Photos from the image-classification dataset "Chapter-1.2" in the GitHub repository markjprice/everything-ai-vb. Its 2 classes are: croissants, muffins.

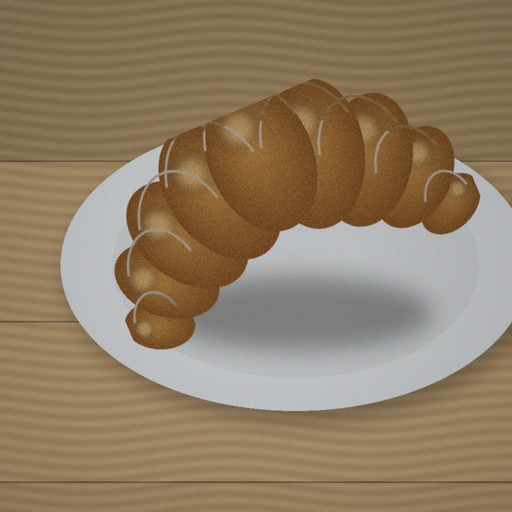
Label: croissants

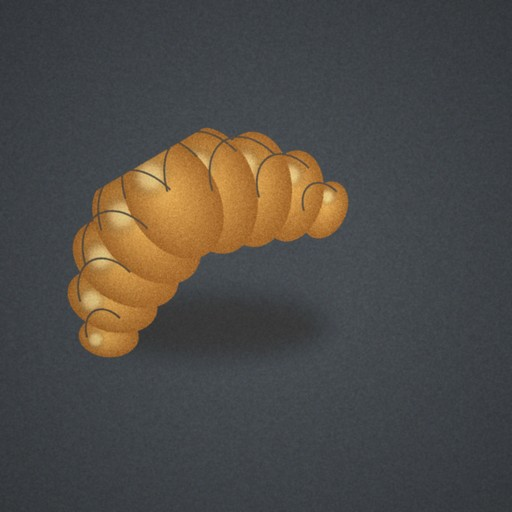
Label: croissants

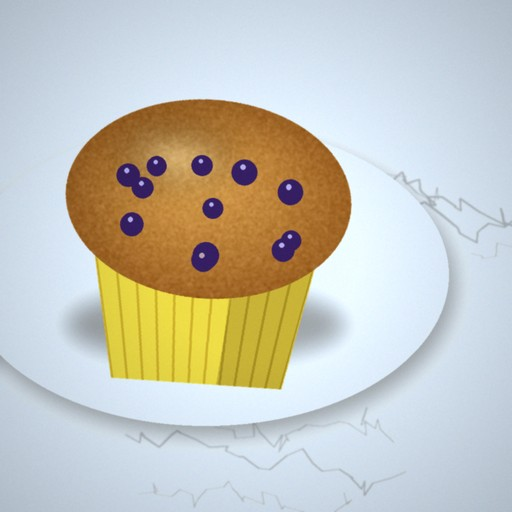
Label: muffins

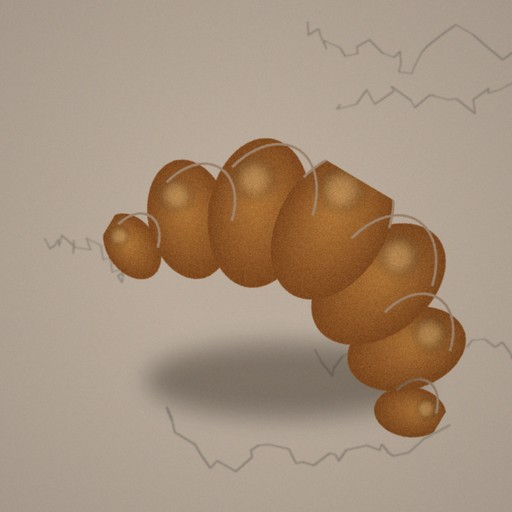
Label: croissants

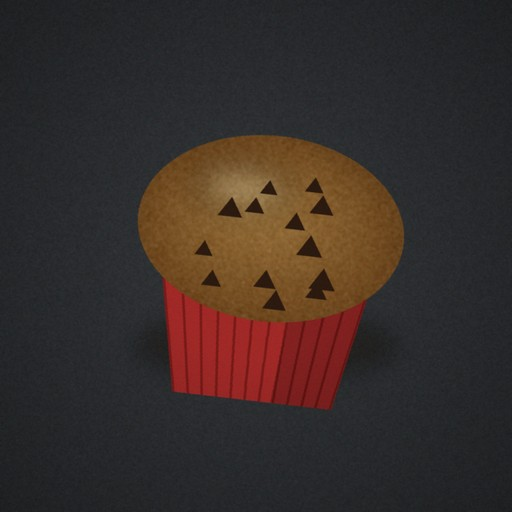
Label: muffins

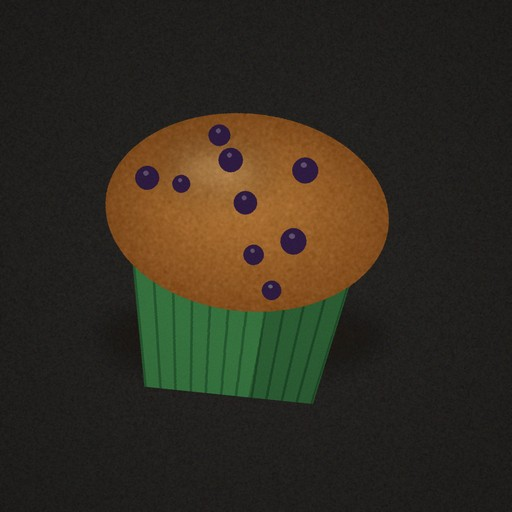
Label: muffins
